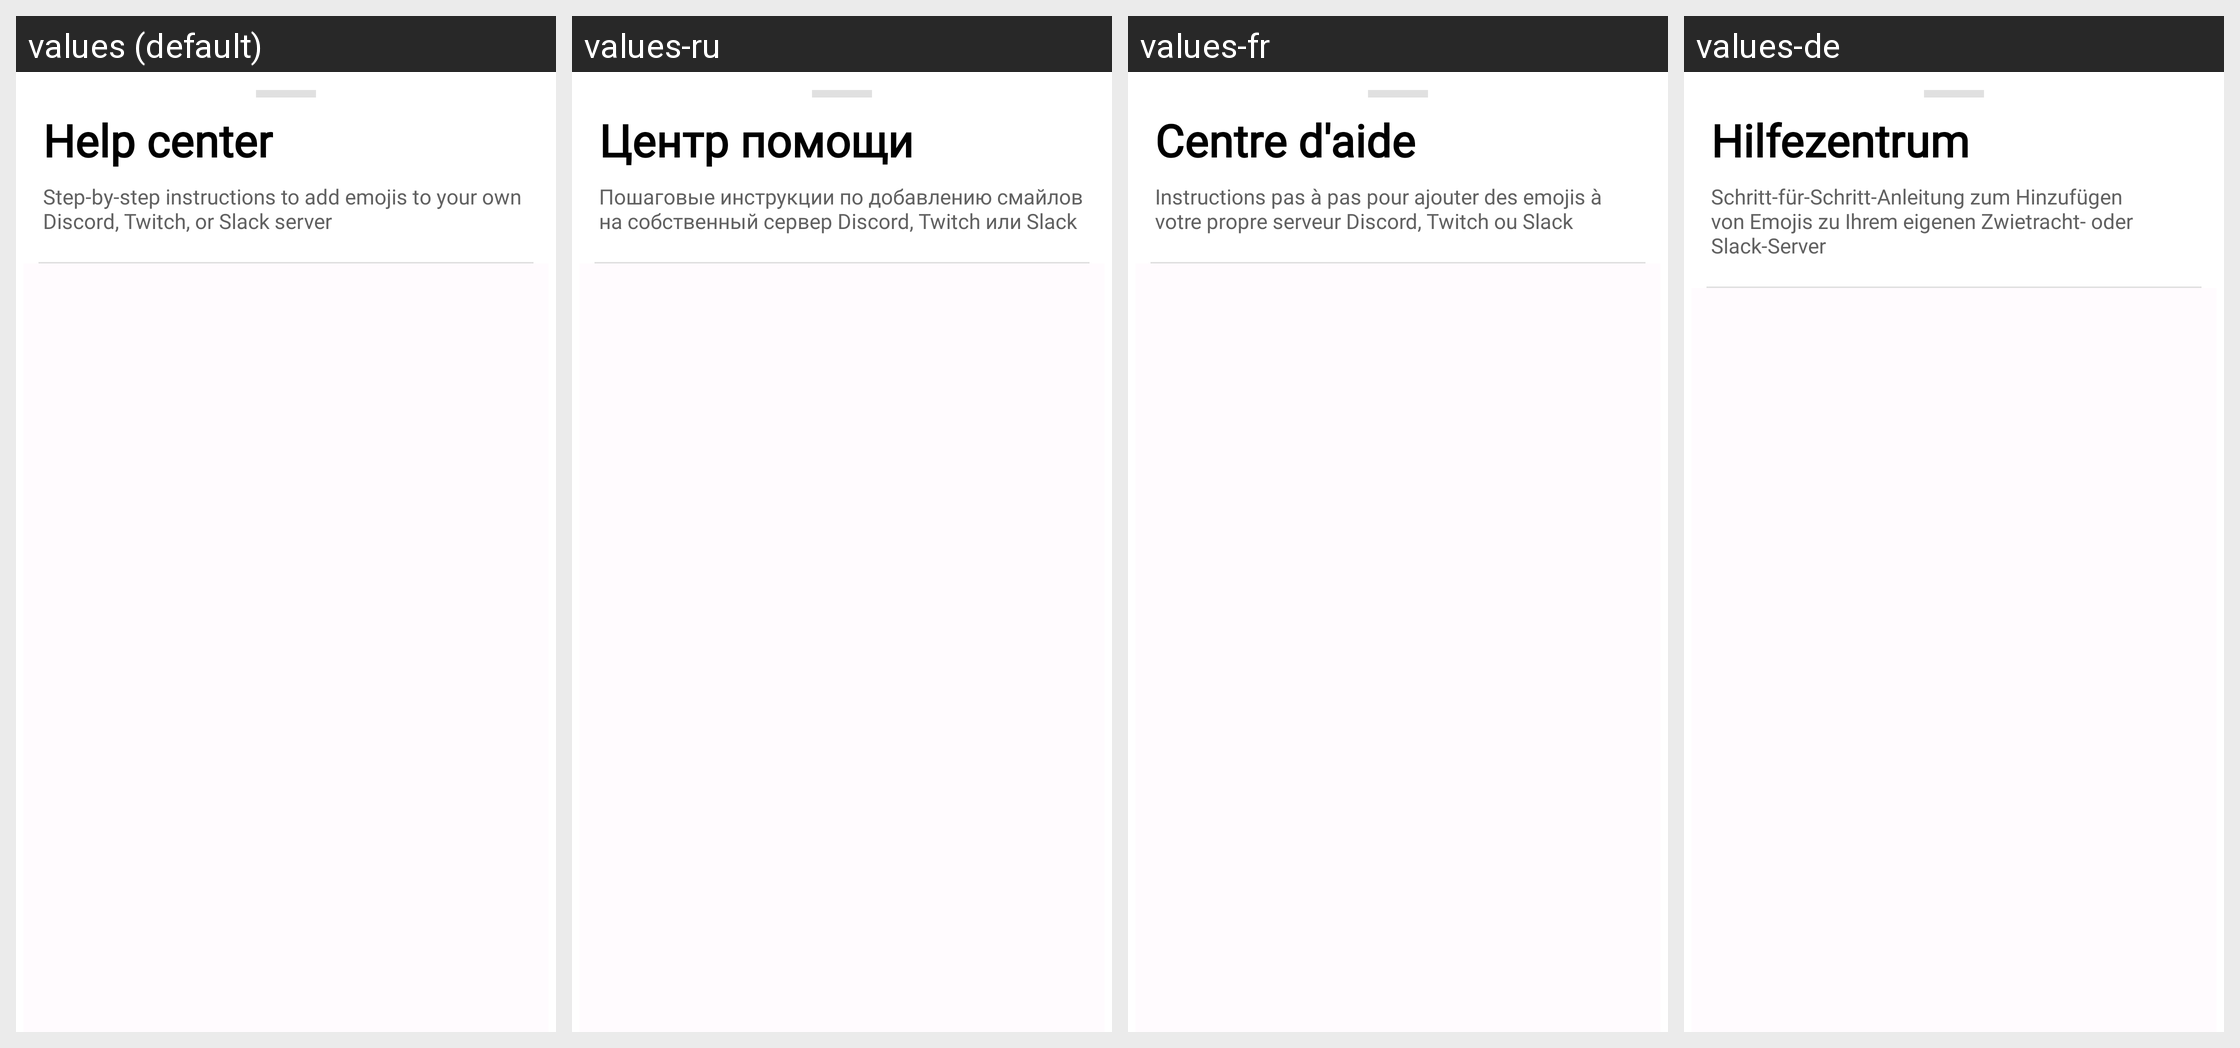

Translations of the strings shown on this Android screen, per locale in the grid:
Android screen res/layout/tutorial.xml rendered under 4 locales, left to right: values (default), values-ru, values-fr, values-de. Device: Nexus 5 (rendered at 1080×1920; each locale shown at half size, 540×960, under a caption strip naming it); theme AppTheme.
Other locales in the repository, not shown: values-pl, values-pt, values-tr.
Strings drawn on this screen, with the default value and each locale's value (text and hints the layout hard-codes, and strings that could not be matched under every locale, appear in the picture but are not listed):

help_center_title
  values: Help center
  values-ru: Центр помощи
  values-fr: Centre d'aide
  values-de: Hilfezentrum

help_center_subtitle
  values: Step-by-step instructions to add emojis to your own Discord, Twitch, or Slack server
  values-ru: Пошаговые инструкции по добавлению смайлов на собственный сервер Discord, Twitch или Slack
  values-fr: Instructions pas à pas pour ajouter des emojis à votre propre serveur Discord, Twitch ou Slack
  values-de: Schritt-für-Schritt-Anleitung zum Hinzufügen von Emojis zu Ihrem eigenen Zwietracht- oder Slack-Server
